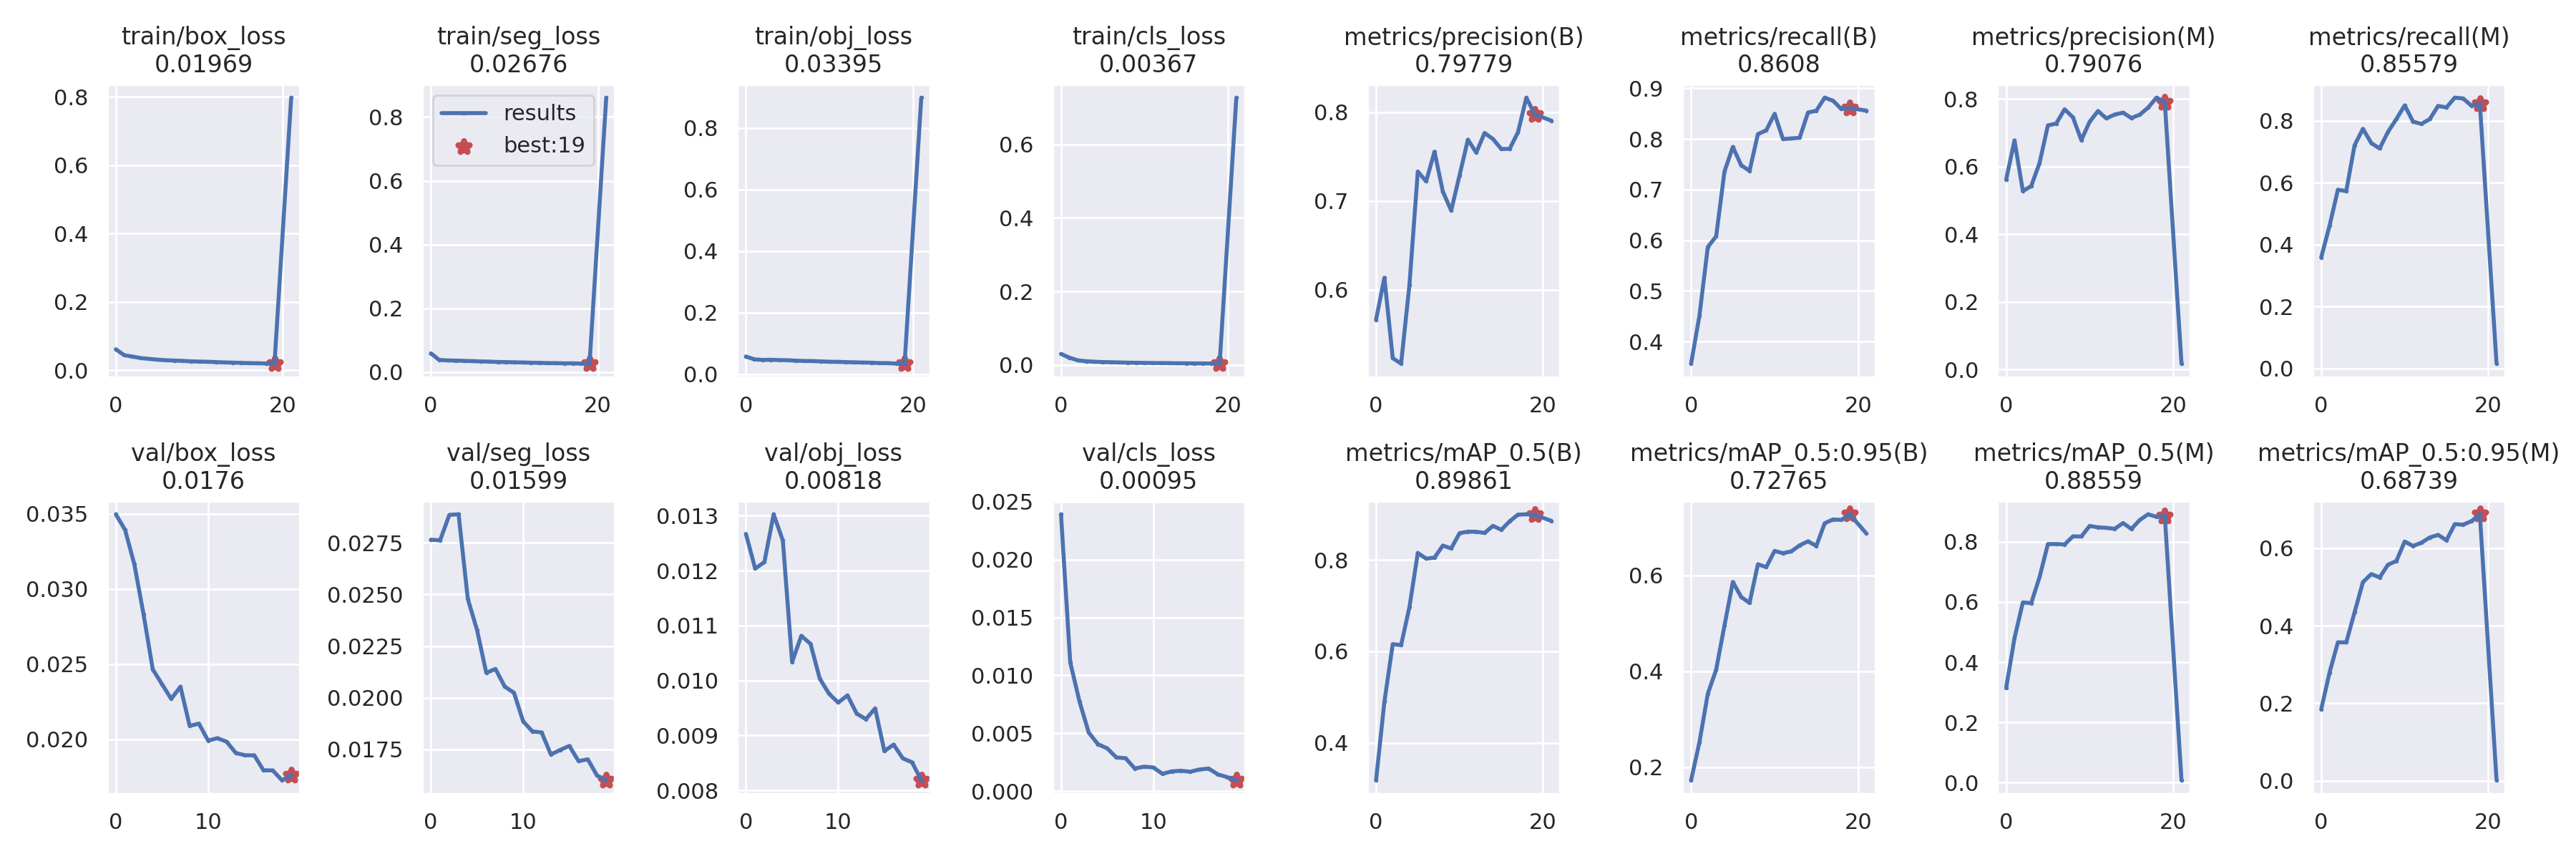

The data file committed next to this chart (first rows):
epoch, train/box_loss, train/seg_loss, train/obj_loss, train/cls_loss, metrics/precision(B), metrics/recall(B), metrics/mAP_0.5(B), metrics/mAP_0.5:0.95(B), metrics/precision(M), metrics/recall(M), metrics/mAP_0.5(M), metrics/mAP_0.5:0.95(M), val/box_loss, val/seg_loss, val/obj_loss, val/cls_loss, x/lr0, x/lr1, x/lr2
0, 0.06165, 0.05912, 0.0571, 0.03012, 0.566, 0.3565, 0.3179, 0.1729, 0.5615, 0.3586, 0.3141, 0.1839, 0.03496, 0.02765, 0.01267, 0.0239, 0.07009, 0.003323, 0.003323
1, 0.0445, 0.03845, 0.04806, 0.02005, 0.6134, 0.4512, 0.4897, 0.2523, 0.6777, 0.4614, 0.48, 0.2789, 0.03392, 0.02763, 0.01204, 0.01113, 0.03979, 0.006357, 0.006357
2, 0.04038, 0.03696, 0.04611, 0.01272, 0.5228, 0.5867, 0.6158, 0.3533, 0.5278, 0.5776, 0.5985, 0.357, 0.03165, 0.02886, 0.01215, 0.00776, 0.009194, 0.009091, 0.009091
3, 0.03598, 0.03645, 0.04666, 0.01038, 0.5165, 0.6077, 0.6137, 0.4035, 0.5426, 0.5732, 0.5959, 0.3567, 0.02832, 0.02889, 0.01303, 0.005077, 0.00865, 0.00865, 0.00865
4, 0.0337, 0.03552, 0.04565, 0.008922, 0.6055, 0.7359, 0.6968, 0.496, 0.6109, 0.7216, 0.6826, 0.4347, 0.02465, 0.02479, 0.01255, 0.00406, 0.00865, 0.00865, 0.00865
5, 0.03134, 0.03477, 0.04514, 0.008051, 0.7332, 0.7841, 0.8152, 0.5864, 0.722, 0.7743, 0.7921, 0.5124, 0.02367, 0.02328, 0.01033, 0.003706, 0.0082, 0.0082, 0.0082
6, 0.02982, 0.03371, 0.04371, 0.007614, 0.7221, 0.748, 0.8028, 0.5553, 0.7276, 0.7282, 0.7924, 0.5332, 0.02269, 0.0212, 0.01081, 0.002922, 0.00775, 0.00775, 0.00775
7, 0.02878, 0.03316, 0.04274, 0.006987, 0.7556, 0.7369, 0.805, 0.5427, 0.7697, 0.7108, 0.791, 0.5244, 0.0235, 0.02139, 0.01066, 0.00285, 0.0073, 0.0073, 0.0073
8, 0.02786, 0.03206, 0.04243, 0.006397, 0.7106, 0.8094, 0.8314, 0.6234, 0.7458, 0.7645, 0.8177, 0.5574, 0.0209, 0.02053, 0.01003, 0.001964, 0.00685, 0.00685, 0.00685
9, 0.02659, 0.03172, 0.04128, 0.006132, 0.6892, 0.817, 0.8251, 0.6174, 0.6785, 0.8059, 0.8172, 0.5668, 0.02105, 0.02024, 0.009758, 0.002123, 0.0064, 0.0064, 0.0064
10, 0.02577, 0.03109, 0.04022, 0.005796, 0.7289, 0.8495, 0.8586, 0.6513, 0.7328, 0.85, 0.8524, 0.617, 0.01992, 0.01885, 0.009597, 0.002055, 0.00595, 0.00595, 0.00595
11, 0.02522, 0.0305, 0.03989, 0.005501, 0.7692, 0.7996, 0.8618, 0.6465, 0.7645, 0.7974, 0.8477, 0.6056, 0.02008, 0.01836, 0.009728, 0.001505, 0.0055, 0.0055, 0.0055
12, 0.02427, 0.0298, 0.03905, 0.005309, 0.7545, 0.8009, 0.8616, 0.6503, 0.7427, 0.7903, 0.8459, 0.614, 0.01985, 0.01831, 0.009396, 0.001715, 0.00505, 0.00505, 0.00505
13, 0.02337, 0.02942, 0.03832, 0.005042, 0.7766, 0.8022, 0.8591, 0.6629, 0.7542, 0.8056, 0.8429, 0.6275, 0.01909, 0.01724, 0.009295, 0.001771, 0.0046, 0.0046, 0.0046
14, 0.02282, 0.02847, 0.03766, 0.004705, 0.7699, 0.852, 0.8745, 0.6712, 0.7596, 0.8482, 0.862, 0.6342, 0.01894, 0.01746, 0.009491, 0.001686, 0.00415, 0.00415, 0.00415
15, 0.02206, 0.02845, 0.03719, 0.004612, 0.7586, 0.8557, 0.8659, 0.6616, 0.7439, 0.8435, 0.8422, 0.6203, 0.01894, 0.01766, 0.008714, 0.001876, 0.0037, 0.0037, 0.0037
16, 0.02122, 0.02776, 0.03569, 0.004226, 0.7587, 0.8813, 0.8845, 0.709, 0.7537, 0.8749, 0.872, 0.662, 0.01794, 0.01692, 0.008832, 0.001964, 0.00325, 0.00325, 0.00325
17, 0.02094, 0.02793, 0.03571, 0.004302, 0.7775, 0.8753, 0.8991, 0.7169, 0.7745, 0.8724, 0.891, 0.6605, 0.01793, 0.01701, 0.00858, 0.001455, 0.0028, 0.0028, 0.0028
18, 0.02021, 0.0269, 0.03435, 0.004034, 0.8165, 0.8588, 0.8998, 0.7159, 0.804, 0.8487, 0.8826, 0.6697, 0.01728, 0.01622, 0.008509, 0.001224, 0.00235, 0.00235, 0.00235
19, 0.01969, 0.02676, 0.03395, 0.003668, 0.7978, 0.8608, 0.8986, 0.7277, 0.7908, 0.8558, 0.8856, 0.6874, 0.0176, 0.01599, 0.008182, 0.0009479, 0.0019, 0.0019, 0.0019
21, 0.7977, 0.8604, 0.8985, 0.7269, 0.7905, 0.8558, 0.8855, 0.6875, 0.0176, 0.01599, 0.008184, 0.0009477
